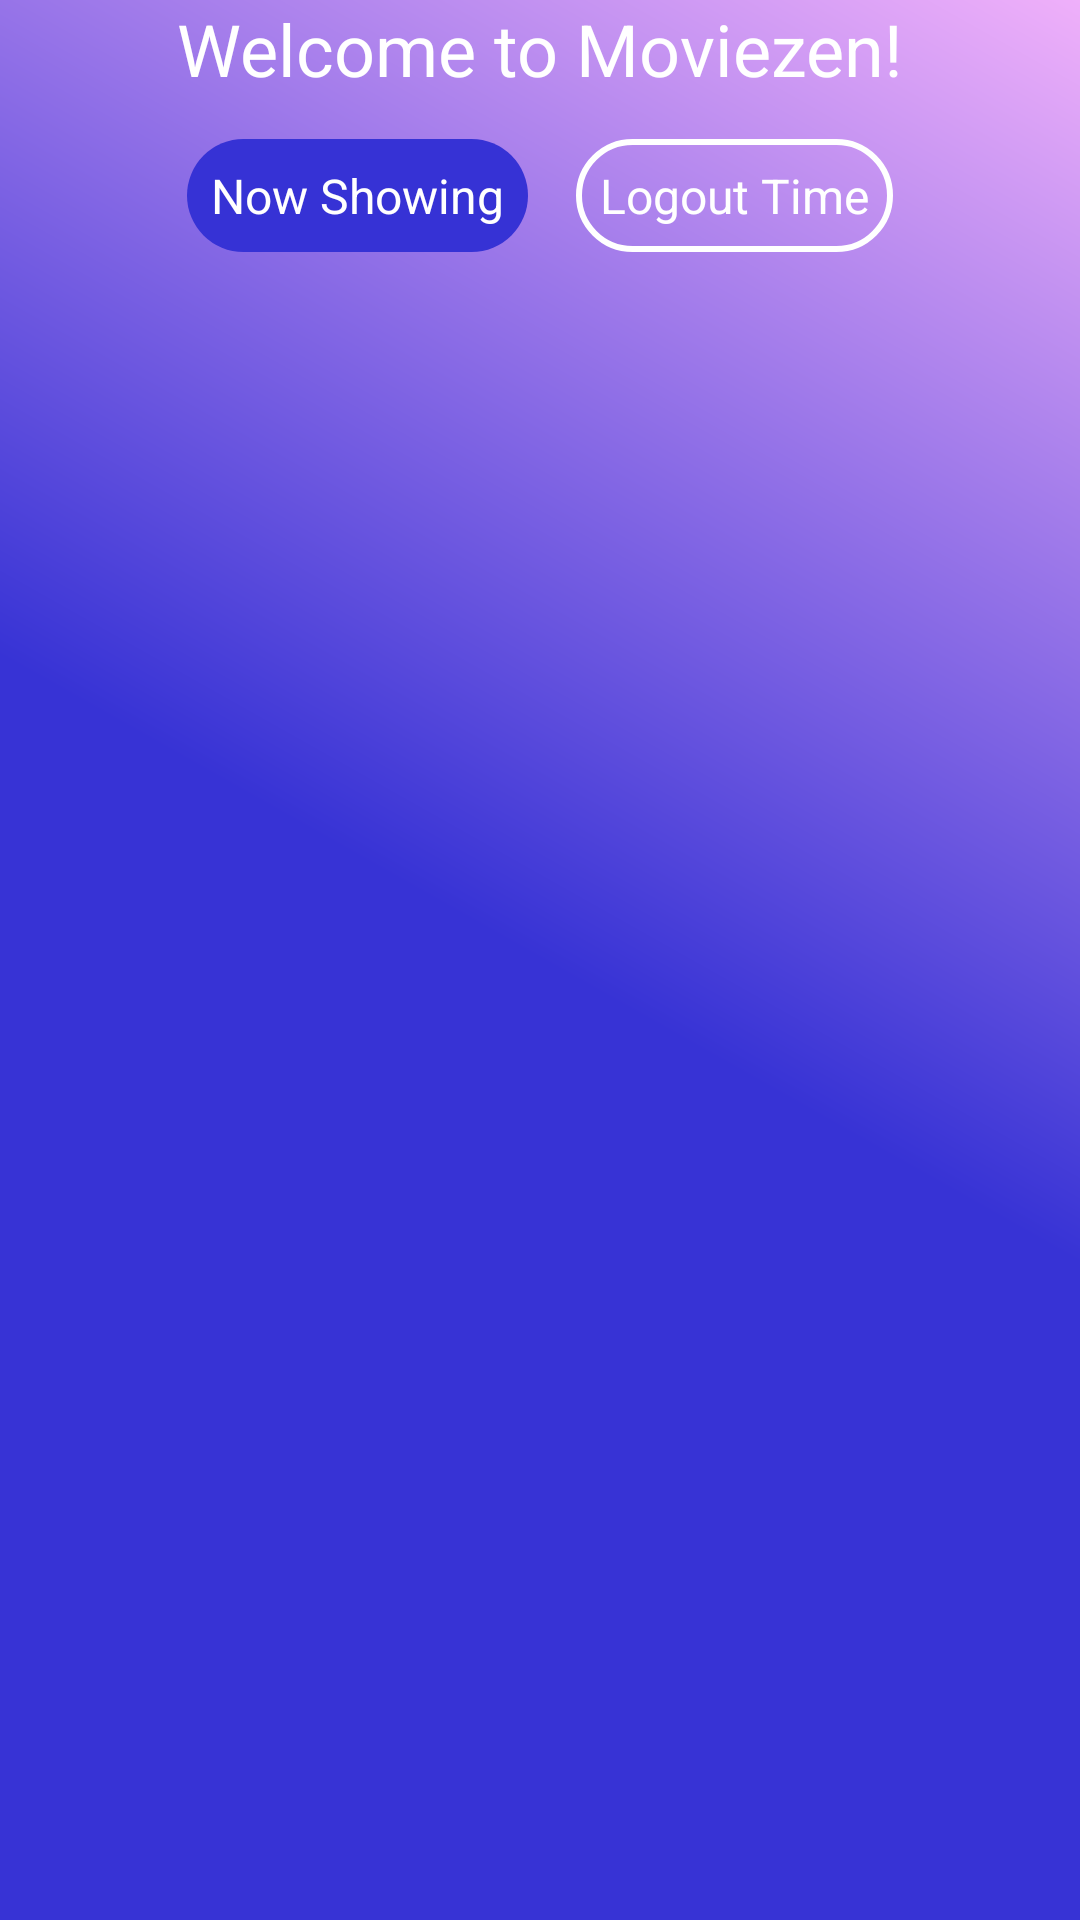

Produce the Android XML layout that renders to this screen, including the resource entries it uses.
<!-- AndroidManifest.xml: application theme Theme.AndroidMVVMLogin -->
<!-- res/layout/activity_main.xml -->
<?xml version="1.0" encoding="utf-8"?>
<androidx.constraintlayout.widget.ConstraintLayout xmlns:android="http://schemas.android.com/apk/res/android"
    xmlns:app="http://schemas.android.com/apk/res-auto"
    xmlns:tools="http://schemas.android.com/tools"
    android:id="@+id/main"
    android:layout_width="match_parent"
    android:layout_height="match_parent"
    android:background="@drawable/login_gradient_bg"
    tools:context=".MainActivity">


    <androidx.viewpager2.widget.ViewPager2
        android:id="@+id/viewPager"
        android:layout_width="match_parent"
        android:layout_height="match_parent"
        android:layout_marginTop="110dp"
        android:clipChildren="false"
        android:clipToPadding="false"
        android:orientation="horizontal"
        app:layout_constraintBottom_toBottomOf="parent"
        app:layout_constraintEnd_toEndOf="parent"
        app:layout_constraintHorizontal_bias="0.5"
        app:layout_constraintStart_toStartOf="parent"
        app:layout_constraintTop_toTopOf="parent" />


    <TextView
        android:id="@+id/tvWelcome"
        android:layout_width="wrap_content"
        android:layout_height="wrap_content"
        android:text="Welcome to Moviezen!"
        android:textColor="@color/white"
        android:textSize="24sp"
        app:layout_constraintEnd_toEndOf="parent"
        app:layout_constraintStart_toStartOf="parent"
        app:layout_constraintTop_toTopOf="parent" />


    <LinearLayout
        android:layout_width="match_parent"
        android:layout_height="wrap_content"
        android:layout_marginBottom="12dp"
        android:gravity="center"
        android:orientation="horizontal"
        android:paddingVertical="8dp"
        app:layout_constraintBottom_toTopOf="@+id/viewPager"
        app:layout_constraintEnd_toEndOf="parent"
        app:layout_constraintHorizontal_bias="0.5"
        app:layout_constraintStart_toStartOf="parent"
        app:layout_constraintTop_toBottomOf="@+id/tvWelcome">


        <TextView
            android:id="@+id/textView2"
            android:layout_width="wrap_content"
            android:layout_height="wrap_content"
            android:layout_marginEnd="8dp"
            android:background="@drawable/selector_solid"
            android:paddingHorizontal="8dp"
            android:text="Now Showing"
            android:textColor="@color/white"
            android:textSize="16sp" />

        <TextView
            android:id="@+id/txtLogout"
            android:layout_width="wrap_content"
            android:layout_height="wrap_content"
            android:layout_marginStart="8dp"
            android:background="@drawable/selector_stroke"
            android:elevation="10dp"
            android:paddingHorizontal="8dp"
            android:text="Logout Time"
            android:textColor="@color/white"
            android:textSize="16sp" />


    </LinearLayout>

</androidx.constraintlayout.widget.ConstraintLayout>
<!-- resources referenced by this layout -->
<resources>
  <color name="white">#FFFFFFFF</color>
  <!-- drawable login_gradient_bg (drawable) -->
  <?xml version="1.0" encoding="utf-8"?>
  <shape xmlns:android="http://schemas.android.com/apk/res/android"
      android:shape="rectangle">
  
      <gradient
          android:startColor="#3733d5"
          android:centerColor="#3733d5"
          android:endColor="#EFB0FA"
          android:angle="45"/>
  
  
  </shape>
  <!-- drawable selector_solid (drawable) -->
  <?xml version="1.0" encoding="utf-8"?>
  <shape xmlns:android="http://schemas.android.com/apk/res/android">
  
      <corners android:radius="20dp"/>
      <solid  android:color="@color/colorMain"/>
  
  
      <padding
          android:left="8dp"
          android:top="8dp"
          android:right="8dp"
          android:bottom="8dp"/>
  
  </shape>
  <!-- drawable selector_stroke (drawable) -->
  <?xml version="1.0" encoding="utf-8"?>
  <shape xmlns:android="http://schemas.android.com/apk/res/android">
      <stroke
          android:width="2dp" android:color="#FFFFFF"/>
      <corners android:radius="20dp"/>
  
      <padding
          android:left="8dp"
          android:top="8dp"
          android:right="8dp"
          android:bottom="8dp"/>
  
  </shape>
  <style name="Theme.AndroidMVVMLogin" parent="Base.Theme.AndroidMVVMLogin" />
  <color name="colorMain">#3632d5</color>
  <style name="Base.Theme.AndroidMVVMLogin" parent="Theme.Material3.DayNight.NoActionBar">
          
          
      </style>
</resources>
